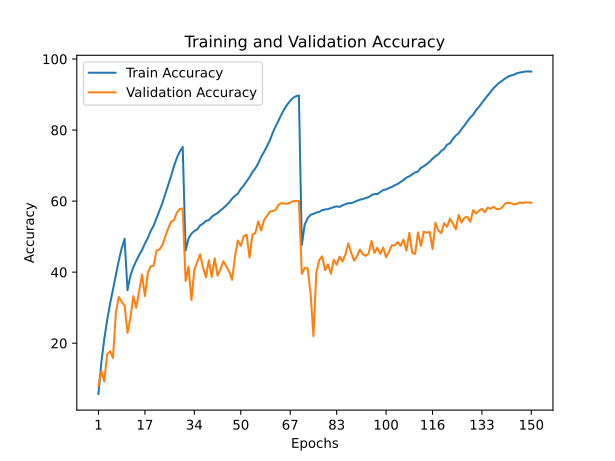

Data behind this chart, as committed beside it:
train_accuracy; train_loss; valid_accuracy; valid_loss
5,7050; 4,6476; 7,9200; 4,3981
14,5360; 3,8806; 12,1500; 4,2471
21,1800; 3,4507; 9,2100; 5,5328
26,4360; 3,1559; 16,8800; 3,9315
31,0900; 2,9059; 17,7500; 4,1696
35,1870; 2,6977; 15,8200; 4,6361
39,3760; 2,5016; 28,6300; 3,4836
43,2450; 2,3173; 33,0500; 3,2552
46,6970; 2,1575; 31,5900; 3,5181
49,3750; 2,0451; 30,6500; 3,6969
34,9310; 2,7095; 22,8900; 4,2203
39,0200; 2,5152; 27,0800; 3,3549
41,3380; 2,4037; 33,2400; 3,2701
43,1500; 2,3197; 29,9800; 3,3127
44,8180; 2,2367; 34,6500; 3,0960
46,2180; 2,1609; 39,3300; 2,7986
48,0630; 2,0829; 33,2400; 3,2330
49,6090; 2,0162; 39,8500; 2,8069
51,6110; 1,9276; 41,6500; 2,6056
53,0920; 1,8563; 41,8200; 2,7464
55,1860; 1,7636; 46,0800; 2,4302
57,3870; 1,6700; 46,3700; 2,4405
59,4320; 1,5788; 47,6300; 2,3495
61,9910; 1,4704; 49,9500; 2,2916
64,6000; 1,3661; 52,3200; 2,1520
67,0510; 1,2582; 54,2000; 2,2270
69,8200; 1,1549; 54,6600; 2,1231
72,1900; 1,0611; 56,7900; 2,0562
73,9500; 0,9932; 57,7800; 1,9903
75,2470; 0,9509; 57,9200; 2,0131
46,0560; 2,1750; 37,5000; 2,9975
49,4610; 2,0177; 41,6100; 2,6294
50,8320; 1,9608; 32,1400; 3,3142
51,5870; 1,9240; 40,7000; 2,7313
52,0340; 1,8985; 42,8300; 2,7138
53,1800; 1,8544; 45,0400; 2,4411
53,6640; 1,8360; 41,2900; 2,8703
54,4370; 1,8032; 38,5400; 2,9495
54,6350; 1,7835; 43,3500; 2,6214
55,6090; 1,7499; 38,6600; 3,0179
56,1660; 1,7186; 43,9000; 2,5918
56,6450; 1,7000; 39,0200; 3,0900
57,4200; 1,6659; 40,8600; 2,8873
58,0240; 1,6364; 43,0700; 2,7557
58,8110; 1,6075; 41,6100; 2,7640
59,6320; 1,5670; 40,2200; 2,8485
60,6800; 1,5293; 37,8000; 3,3179
61,4820; 1,4890; 44,5200; 2,6526
62,1250; 1,4595; 48,9200; 2,3436
63,4330; 1,4120; 47,3700; 2,5269
64,3960; 1,3656; 50,1300; 2,3106
65,5870; 1,3093; 50,5300; 2,3372
66,7040; 1,2678; 44,1000; 2,8163
68,1530; 1,2101; 50,6100; 2,3883
69,1970; 1,1597; 51,0000; 2,3959
70,6400; 1,1027; 54,3000; 2,2364
72,4250; 1,0328; 51,7300; 2,3988
73,8590; 0,9781; 54,6400; 2,2291
75,4230; 0,9115; 55,8200; 2,2593
77,0910; 0,8467; 57,0400; 2,1099
... 90 more rows
